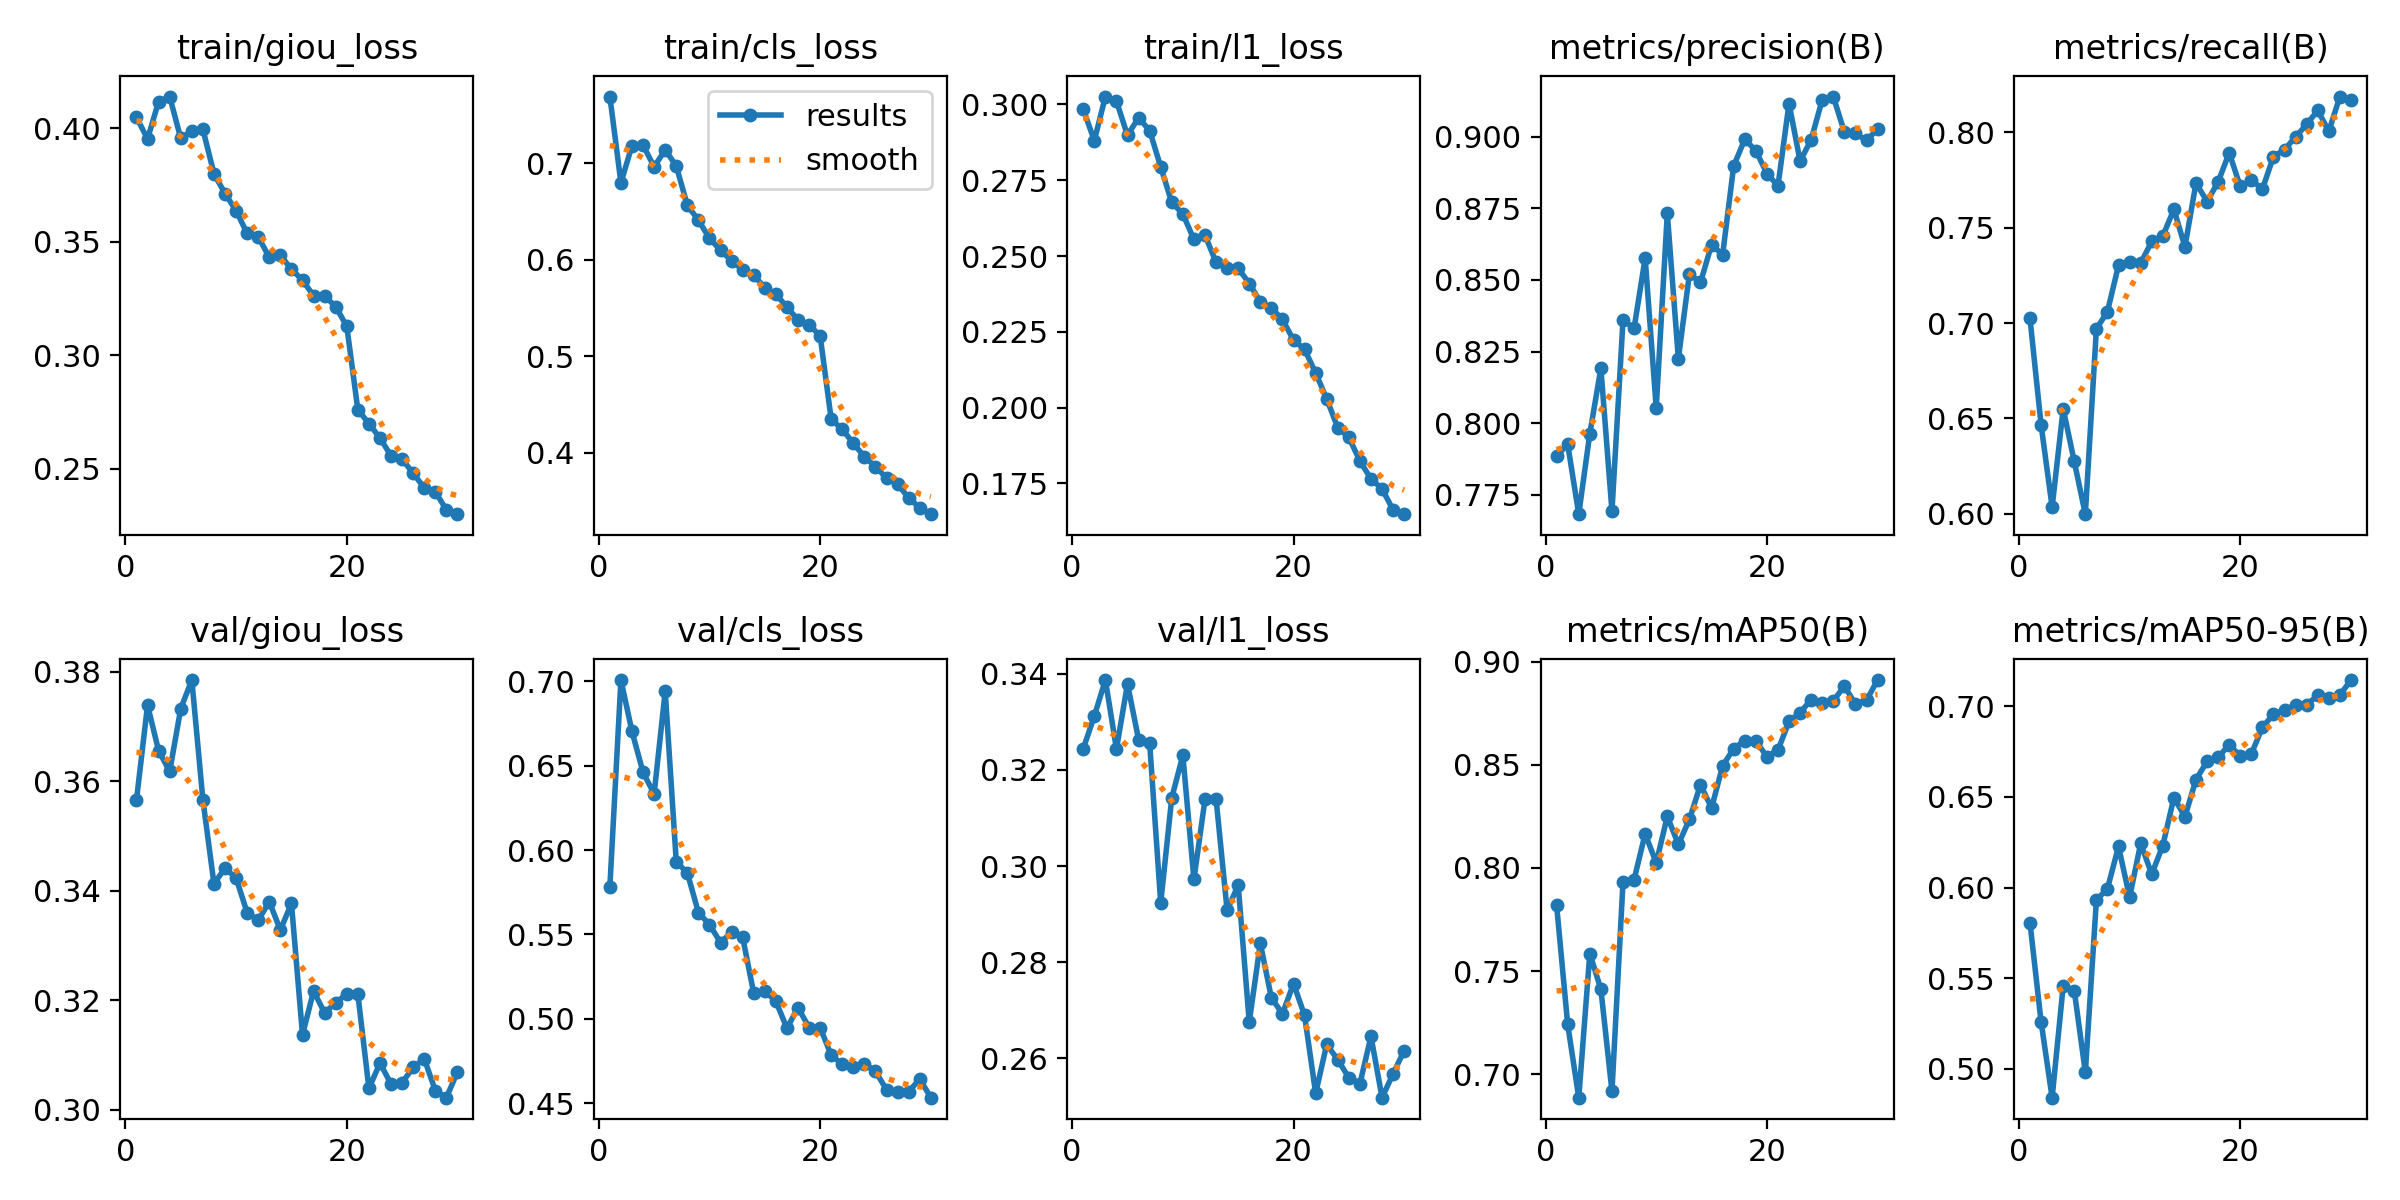

Source data for this figure (header and first rows):
epoch, time, train/giou_loss, train/cls_loss, train/l1_loss, metrics/precision(B), metrics/recall(B), metrics/mAP50(B), metrics/mAP50-95(B), val/giou_loss, val/cls_loss, val/l1_loss, lr/pg0, lr/pg1, lr/pg2
1, 690, 0.4048, 0.7691, 0.2984, 0.7884, 0.7024, 0.7819, 0.5806, 0.3566, 0.5784, 0.3244, 0.000333, 0.000333, 0.000333
2, 1378, 0.3953, 0.6797, 0.2881, 0.7926, 0.6468, 0.7241, 0.5261, 0.3739, 0.7007, 0.3312, 0.0006443, 0.0006443, 0.0006443
3, 2060, 0.4118, 0.7183, 0.3026, 0.7682, 0.6035, 0.6886, 0.4841, 0.3656, 0.6703, 0.3387, 0.0009337, 0.0009337, 0.0009337
4, 2744, 0.414, 0.7187, 0.3011, 0.7963, 0.6551, 0.7584, 0.5457, 0.3618, 0.646, 0.3244, 0.000901, 0.000901, 0.000901
5, 3422, 0.3955, 0.6963, 0.2898, 0.8192, 0.6275, 0.7411, 0.5432, 0.3733, 0.6333, 0.3379, 0.000868, 0.000868, 0.000868
6, 4091, 0.3988, 0.7138, 0.2957, 0.7692, 0.5999, 0.6917, 0.4981, 0.3785, 0.6941, 0.3263, 0.000835, 0.000835, 0.000835
7, 4752, 0.3996, 0.6971, 0.2914, 0.836, 0.6969, 0.7933, 0.593, 0.3566, 0.5931, 0.3256, 0.000802, 0.000802, 0.000802
8, 5451, 0.38, 0.6563, 0.2794, 0.8332, 0.706, 0.7943, 0.5995, 0.3413, 0.5865, 0.2923, 0.000769, 0.000769, 0.000769
9, 6121, 0.3713, 0.641, 0.2677, 0.8576, 0.7303, 0.8166, 0.6227, 0.3442, 0.563, 0.3142, 0.000736, 0.000736, 0.000736
10, 6786, 0.3637, 0.622, 0.2639, 0.8053, 0.7322, 0.8024, 0.5947, 0.3423, 0.5558, 0.323, 0.000703, 0.000703, 0.000703
11, 7452, 0.3537, 0.6099, 0.2555, 0.8733, 0.7313, 0.825, 0.6243, 0.336, 0.5452, 0.2972, 0.00067, 0.00067, 0.00067
12, 8154, 0.3522, 0.5988, 0.2569, 0.8225, 0.7427, 0.8114, 0.6074, 0.3346, 0.5514, 0.3139, 0.000637, 0.000637, 0.000637
13, 8820, 0.3432, 0.5897, 0.2479, 0.8521, 0.7456, 0.8235, 0.6232, 0.338, 0.5483, 0.314, 0.000604, 0.000604, 0.000604
14, 9489, 0.3441, 0.5841, 0.246, 0.8491, 0.7596, 0.8404, 0.6495, 0.3328, 0.5151, 0.2908, 0.000571, 0.000571, 0.000571
15, 10164, 0.338, 0.5709, 0.246, 0.8623, 0.7399, 0.829, 0.6391, 0.3377, 0.5165, 0.296, 0.000538, 0.000538, 0.000538
16, 10835, 0.3331, 0.5643, 0.2409, 0.8588, 0.7734, 0.8495, 0.6596, 0.3137, 0.5104, 0.2675, 0.000505, 0.000505, 0.000505
17, 11505, 0.3263, 0.5508, 0.2349, 0.8899, 0.7636, 0.8579, 0.6696, 0.3217, 0.4945, 0.2839, 0.000472, 0.000472, 0.000472
18, 12178, 0.3262, 0.5376, 0.2328, 0.8992, 0.7739, 0.8618, 0.672, 0.3177, 0.5067, 0.2726, 0.000439, 0.000439, 0.000439
19, 12853, 0.3215, 0.5325, 0.2291, 0.8952, 0.7892, 0.8617, 0.6786, 0.3196, 0.4949, 0.2692, 0.000406, 0.000406, 0.000406
20, 13517, 0.3128, 0.5211, 0.2223, 0.8872, 0.7716, 0.854, 0.6727, 0.3212, 0.4949, 0.2755, 0.000373, 0.000373, 0.000373
21, 14180, 0.2761, 0.4344, 0.2192, 0.8829, 0.7749, 0.8571, 0.6737, 0.3212, 0.4785, 0.2689, 0.00034, 0.00034, 0.00034
22, 14842, 0.27, 0.4242, 0.2114, 0.9117, 0.7702, 0.8711, 0.6885, 0.3039, 0.4731, 0.2527, 0.000307, 0.000307, 0.000307
23, 15502, 0.2636, 0.4096, 0.2029, 0.8915, 0.7872, 0.8753, 0.6956, 0.3085, 0.4717, 0.2629, 0.000274, 0.000274, 0.000274
24, 16175, 0.2558, 0.3958, 0.1933, 0.899, 0.7908, 0.8816, 0.698, 0.3047, 0.4736, 0.2597, 0.000241, 0.000241, 0.000241
25, 16855, 0.2543, 0.3853, 0.1902, 0.913, 0.7976, 0.8799, 0.7008, 0.305, 0.4688, 0.256, 0.000208, 0.000208, 0.000208
26, 17532, 0.2482, 0.3738, 0.1824, 0.9141, 0.8041, 0.881, 0.7009, 0.3078, 0.458, 0.2547, 0.000175, 0.000175, 0.000175
27, 18231, 0.2417, 0.3675, 0.1764, 0.9017, 0.8115, 0.8882, 0.706, 0.3093, 0.4569, 0.2645, 0.000142, 0.000142, 0.000142
28, 18936, 0.2399, 0.3529, 0.1732, 0.9012, 0.8005, 0.8794, 0.7046, 0.3035, 0.4569, 0.2518, 0.000109, 0.000109, 0.000109
29, 19627, 0.2321, 0.343, 0.1662, 0.8988, 0.8187, 0.8813, 0.7062, 0.3022, 0.4645, 0.2568, 7.6e-05, 7.6e-05, 7.6e-05
30, 20310, 0.2301, 0.3362, 0.1648, 0.9026, 0.8167, 0.8911, 0.7145, 0.307, 0.4533, 0.2616, 4.3e-05, 4.3e-05, 4.3e-05
